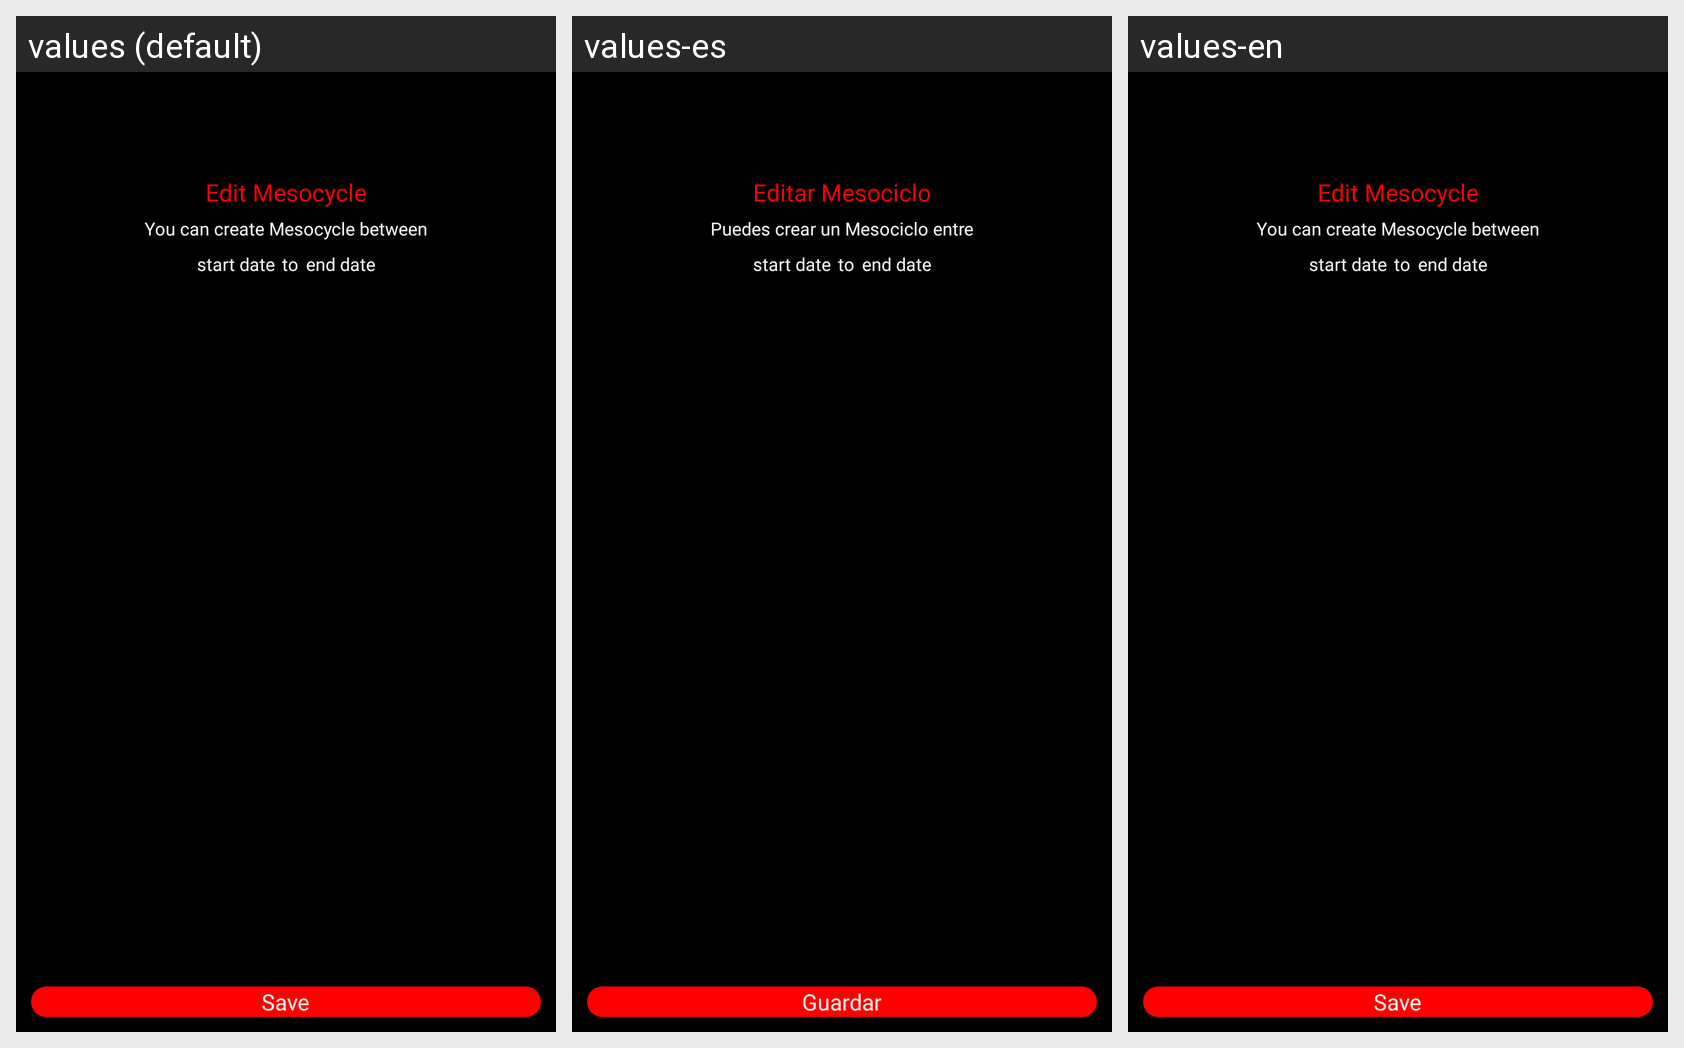

Strings drawn on this Android screen and how each of the app's shown locales translates them:
Android screen res/layout/activity_edit_mesocycle_list.xml rendered under 3 locales, left to right: values (default), values-es, values-en. Device: Nexus 5 (rendered at 1080×1920; each locale shown at half size, 540×960, under a caption strip naming it); theme Theme.TrainerApp.
Strings drawn on this screen, with the default value and each locale's value (text and hints the layout hard-codes, and strings that could not be matched under every locale, appear in the picture but are not listed):

editMesocycle
  values: Edit Mesocycle
  values-es: Editar Mesociclo
  values-en: Edit Mesocycle  [not translated; the default value is used]

youCanCreateMeso
  values: You can create Mesocycle between
  values-es: Puedes crear un Mesociclo entre
  values-en: You can create Mesocycle between  [not translated; the default value is used]

save
  values: Save
  values-es: Guardar
  values-en: Save  [not translated; the default value is used]
